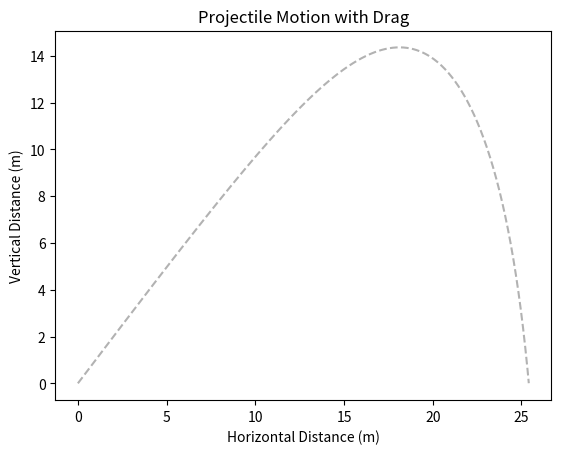

Here is the Python script that generated this plot:
import matplotlib.pyplot as plt
from matplotlib.animation import FuncAnimation
import numpy as np

# ----------Setup---------- 
v0 = 100.0                          # launch speed [m/s]
phi_deg = 45.0                      # launch angle [deg]
phi = np.deg2rad(phi_deg)           # launch angle [rad]
vx0 = v0*np.cos(phi)                # launch speed (horizontal component) [m/s] 
vy0 = v0*np.sin(phi)                # launch speed (vertical component) [m/s]
t0 = 0.0                            # initial launch time [s]
x0 = 0.0                            # launch position (horizontal component) [m]
y0 = 0.0                            # launch position (vertical component) [m]
g = 9.81                            # gravational constant [m/s^2]
b = 0.1                             # drag coefficient [units don't matter]
tf = 100                            # final time [s] (overshoot on purpose)
t = np.linspace(t0, tf, num=10000)  # time array [s]
dt = t[1] - t[0]                    # scalar time step [s]

# Preallocation
x = np.zeros_like(t)
y = np.zeros_like(t)
dxdt = np.zeros_like(t)
dydt = np.zeros_like(t)
dvxdt = np.zeros_like(t)
dvydt = np.zeros_like(t)
vx = np.zeros_like(t)
vy = np.zeros_like(t)
v = np.zeros_like(t)

# Initial Conditions
x[0] = x0
y[0] = y0
vx[0] = vx0
vy[0] = vy0
v[0] = v0

# ----------Logic----------
for i in range(len(t) - 1):
    # Derivatives
    dxdt[i] = vx[i]
    dydt[i] = vy[i]
    v[i] = np.sqrt(vx[i]**2 + vy[i]**2)
    dvxdt[i] = -b*v[i]*vx[i]
    dvydt[i] = -g - b*v[i]*vy[i]
    # Ground Condition
    if y[i] <= 0 and i > 0:
        break
    # Update
    vx[i+1] = vx[i] + dvxdt[i]*dt
    vy[i+1] = vy[i] + dvydt[i]*dt
    x[i+1] = x[i] + dxdt[i]*dt
    y[i+1] = y[i] + dydt[i]*dt
    t[i+1] = t[i] + dt
# Trim zeros
x = x[:i]
y = y[:i]

# ----------Animation----------
fig, ax = plt.subplots()
ax.plot(x, y, 'k--', alpha=0.3)
ball, = ax.plot([], [], 'ro', markersize=8)

def init():
    ball.set_data([], [])
    return ball,

def update(i):
    ball.set_data([x[i]], [y[i]])
    return ball,

ani = FuncAnimation(fig, update, frames=len(x),
                    init_func=init, interval=20)
ax.set_xlabel("Horizontal Distance (m)")
ax.set_ylabel("Vertical Distance (m)")
ax.set_title("Projectile Motion with Drag")
plt.show()
